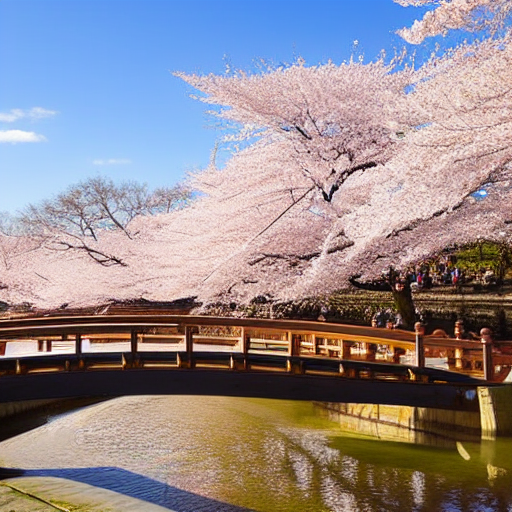
Generation parameters embedded in this image by ComfyUI (PNG 'prompt' text chunk: the API-format workflow graph, JSON):
{"3":{"inputs":{"seed":941268002412704,"steps":20,"cfg":8.0,"sampler_name":"euler","scheduler":"normal","denoise":1.0,"model":["4",0],"positive":["6",0],"negative":["7",0],"latent_image":["5",0]},"class_type":"KSampler","_meta":{"title":"KSampler"}},"4":{"inputs":{"ckpt_name":"v1-5-pruned-emaonly-fp16.safetensors"},"class_type":"CheckpointLoaderSimple","_meta":{"title":"Load Checkpoint"}},"5":{"inputs":{"width":512,"height":512,"batch_size":1},"class_type":"EmptyLatentImage","_meta":{"title":"Empty Latent Image"}},"6":{"inputs":{"text":"A Japanese cherry blossom garden during spring, a peaceful wooden bridge over a river, sunlight filtering through the trees, high realism","clip":["4",1]},"class_type":"CLIPTextEncode","_meta":{"title":"CLIP Text Encode (Prompt)"}},"7":{"inputs":{"text":"dark, overexposed, unnatural colors, blurry, pixelated, ugly composition, text, watermark","clip":["4",1]},"class_type":"CLIPTextEncode","_meta":{"title":"CLIP Text Encode (Prompt)"}},"8":{"inputs":{"samples":["3",0],"vae":["4",2]},"class_type":"VAEDecode","_meta":{"title":"VAE Decode"}},"9":{"inputs":{"filename_prefix":"ComfyUI","images":["8",0]},"class_type":"SaveImage","_meta":{"title":"Save Image"}}}